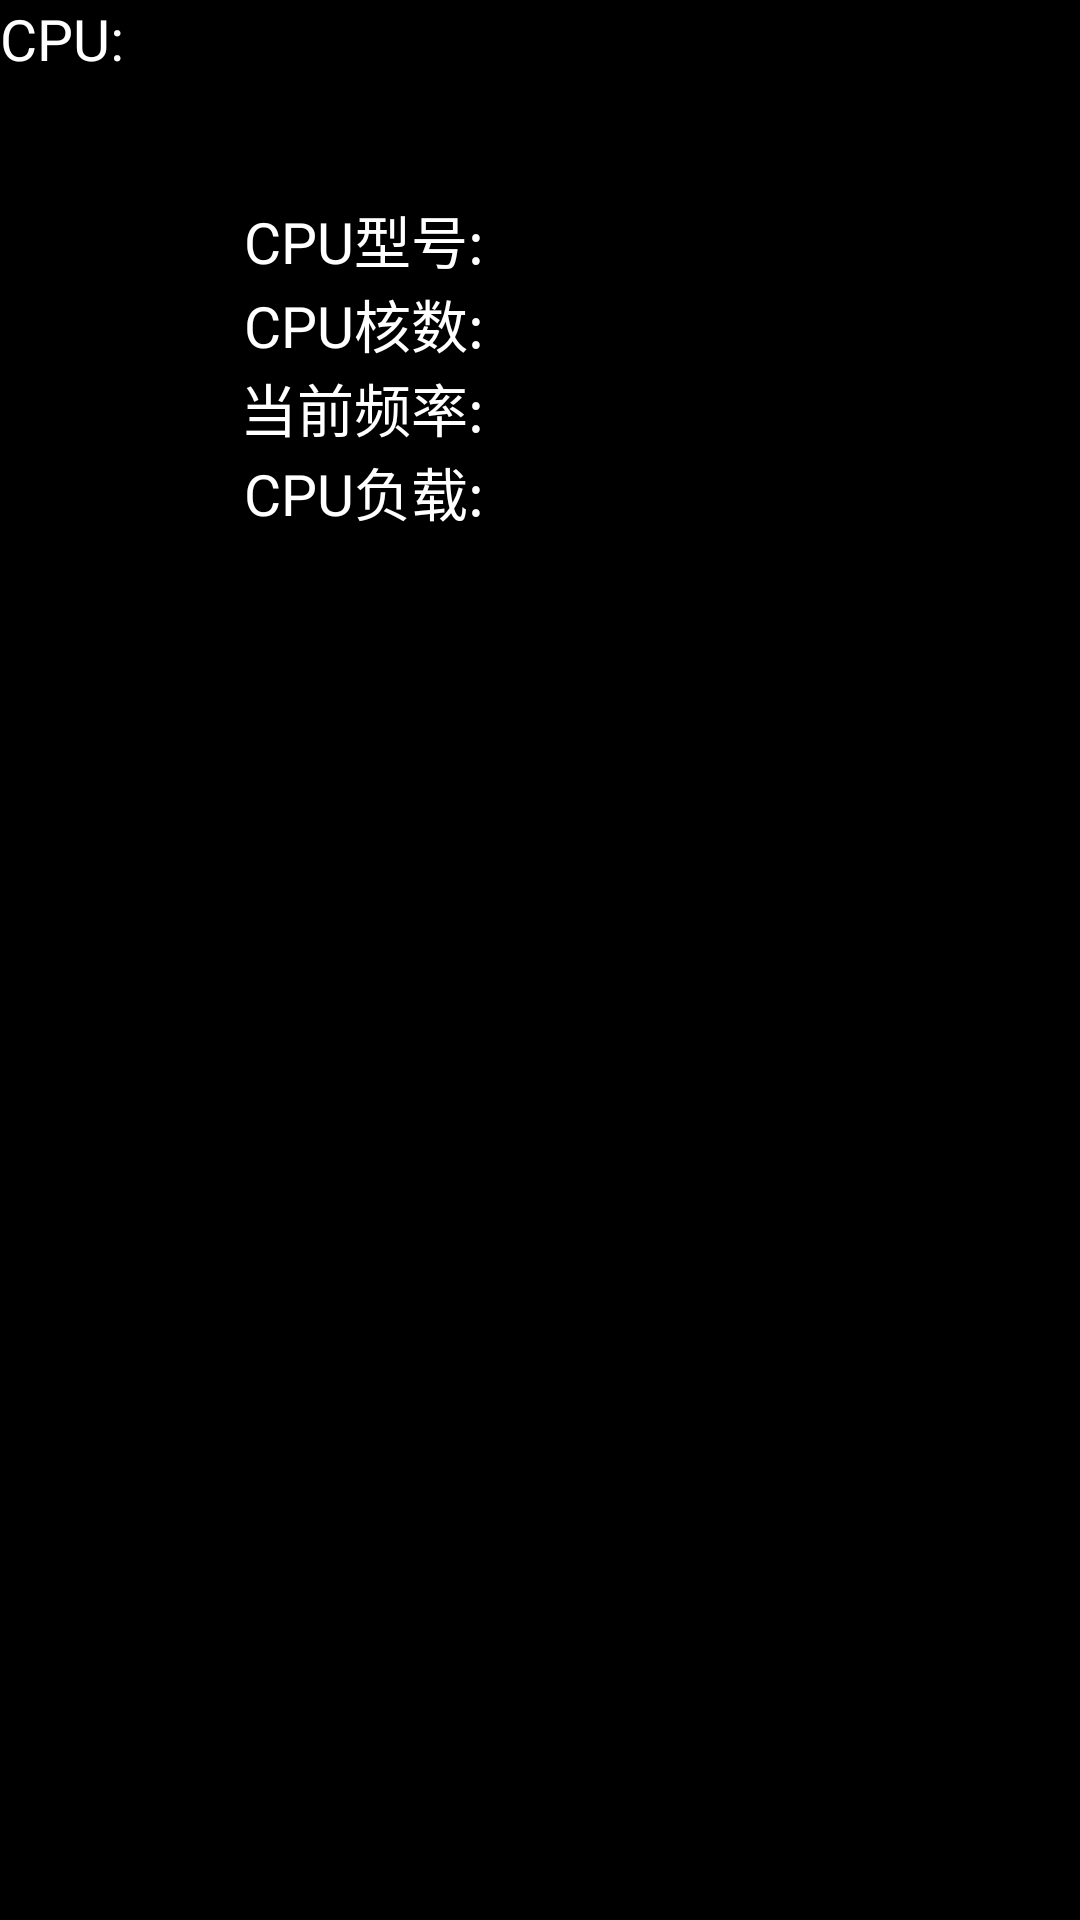

Reconstruct the res/layout file that produces this screen, plus the resources it refers to.
<!-- AndroidManifest.xml: application theme AppTheme -->
<!-- res/layout/test_aging_cpu.xml -->
<RelativeLayout xmlns:android="http://schemas.android.com/apk/res/android"
    xmlns:tools="http://schemas.android.com/tools"
    android:layout_width="match_parent"
    android:layout_height="match_parent"
    tools:context=".AgingTestActivity">
	
    <TextView
        android:id="@+id/tv_cpu_title"
        android:layout_width="wrap_content"
        android:layout_height="wrap_content"
        android:text="@string/cpu_title"
        android:textColor="@android:color/white"
        android:textSize="@dimen/aging_item_size"
        android:contentDescription="@null"/>
    
    
    <TextView
        android:id="@+id/tv_cpu_model_title"
        android:layout_width="wrap_content"
        android:layout_height="wrap_content"
        android:text="@string/cpu_model"
        android:textColor="@android:color/white"
        android:textSize="@dimen/aging_item_size"
        android:contentDescription="@null"
        android:paddingTop="@dimen/cpu_info_padleft"
        android:paddingLeft="@dimen/cpu_info_padleft"
        android:layout_below="@id/tv_cpu_title"
        android:layout_toRightOf="@id/tv_cpu_title"/>
    <TextView
        android:id="@+id/tv_cpu_model"
        android:layout_width="wrap_content"
        android:layout_height="wrap_content"
        android:textColor="@android:color/white"
        android:textSize="@dimen/aging_item_size"
        android:contentDescription="@null"
        android:paddingTop="@dimen/cpu_info_padleft"
        android:paddingLeft="@dimen/cpu_info_padleft"
        android:layout_alignTop="@id/tv_cpu_model_title"
        android:layout_toRightOf="@id/tv_cpu_model_title"/>
    
    
    <TextView
        android:id="@+id/tv_cpu_corenum_title"
        android:layout_width="wrap_content"
        android:layout_height="wrap_content"
        android:text="@string/cpu_core_num"
        android:textColor="@android:color/white"
        android:textSize="@dimen/aging_item_size"
        android:contentDescription="@null"
        android:paddingLeft="@dimen/cpu_info_padleft"
        android:layout_below="@id/tv_cpu_model_title"
        android:layout_alignRight="@id/tv_cpu_model_title"/>
    <TextView
        android:id="@+id/tv_cpu_corenum"
        android:layout_width="wrap_content"
        android:layout_height="wrap_content"
        android:textColor="@android:color/white"
        android:textSize="@dimen/aging_item_size"
        android:contentDescription="@null"
        android:paddingLeft="@dimen/cpu_info_padleft"
        android:layout_alignTop="@id/tv_cpu_corenum_title"
        android:layout_toRightOf="@id/tv_cpu_corenum_title"/>
    
    
    <TextView
        android:id="@+id/tv_cpu_freq_title"
        android:layout_width="wrap_content"
        android:layout_height="wrap_content"
        android:text="@string/cpu_freq"
        android:textColor="@android:color/white"
        android:textSize="@dimen/aging_item_size"
        android:contentDescription="@null"
        android:paddingLeft="@dimen/cpu_info_padleft"
        android:layout_below="@id/tv_cpu_corenum_title"
        android:layout_alignRight="@id/tv_cpu_corenum_title"
        android:visibility="gone"/>
    <TextView
        android:id="@+id/tv_cpu_freq"
        android:layout_width="wrap_content"
        android:layout_height="wrap_content"
        android:textColor="@android:color/white"
        android:textSize="@dimen/aging_item_size"
        android:contentDescription="@null"
        android:paddingLeft="@dimen/cpu_info_padleft"
        android:layout_alignTop="@id/tv_cpu_freq_title"
        android:layout_toRightOf="@id/tv_cpu_freq_title"
        android:visibility="gone"/>
    
    
    <TextView
        android:id="@+id/tv_cpu_currfreq_title"
        android:layout_width="wrap_content"
        android:layout_height="wrap_content"
        android:text="@string/cpu_curr_freq"
        android:textColor="@android:color/white"
        android:textSize="@dimen/aging_item_size"
        android:contentDescription="@null"
        android:paddingLeft="@dimen/cpu_info_padleft"
        android:layout_below="@id/tv_cpu_freq_title"
        android:layout_alignRight="@id/tv_cpu_freq_title"/>
    <TextView
        android:id="@+id/tv_cpu_currfreq"
        android:layout_width="wrap_content"
        android:layout_height="wrap_content"
        android:textColor="@android:color/white"
        android:textSize="@dimen/aging_item_size"
        android:contentDescription="@null"
        android:paddingLeft="@dimen/cpu_info_padleft"
        android:layout_alignTop="@id/tv_cpu_currfreq_title"
        android:layout_toRightOf="@id/tv_cpu_currfreq_title"/>
    
    
    <TextView
        android:id="@+id/tv_cpu_usage_title"
        android:layout_width="wrap_content"
        android:layout_height="wrap_content"
        android:text="@string/cpu_usage"
        android:textColor="@android:color/white"
        android:textSize="@dimen/aging_item_size"
        android:contentDescription="@null"
        android:paddingLeft="@dimen/cpu_info_padleft"
        android:layout_below="@id/tv_cpu_currfreq_title"
        android:layout_alignRight="@id/tv_cpu_currfreq_title"/>
    <TextView
        android:id="@+id/tv_cpu_usage"
        android:layout_width="wrap_content"
        android:layout_height="wrap_content"
        android:textColor="@android:color/white"
        android:textSize="@dimen/aging_item_size"
        android:contentDescription="@null"
        android:paddingLeft="@dimen/cpu_info_padleft"
        android:layout_alignTop="@id/tv_cpu_usage_title"
        android:layout_toRightOf="@id/tv_cpu_usage_title"/>
    
</RelativeLayout>
<!-- resources referenced by this layout -->
<resources>
  <dimen name="aging_item_size">19sp</dimen>
  <dimen name="cpu_info_padleft">40dip</dimen>
  <string name="cpu_core_num">CPU核数:</string>
  <string name="cpu_curr_freq">当前频率:</string>
  <string name="cpu_freq">频率范围:</string>
  <string name="cpu_model">CPU型号:</string>
  <string name="cpu_title">CPU:</string>
  <string name="cpu_usage">CPU负载:</string>
  <style name="AppTheme" parent="AppBaseTheme">
          
      </style>
  <style name="AppBaseTheme" parent="@android:style/Theme.NoTitleBar.Fullscreen">
          
      </style>
</resources>
